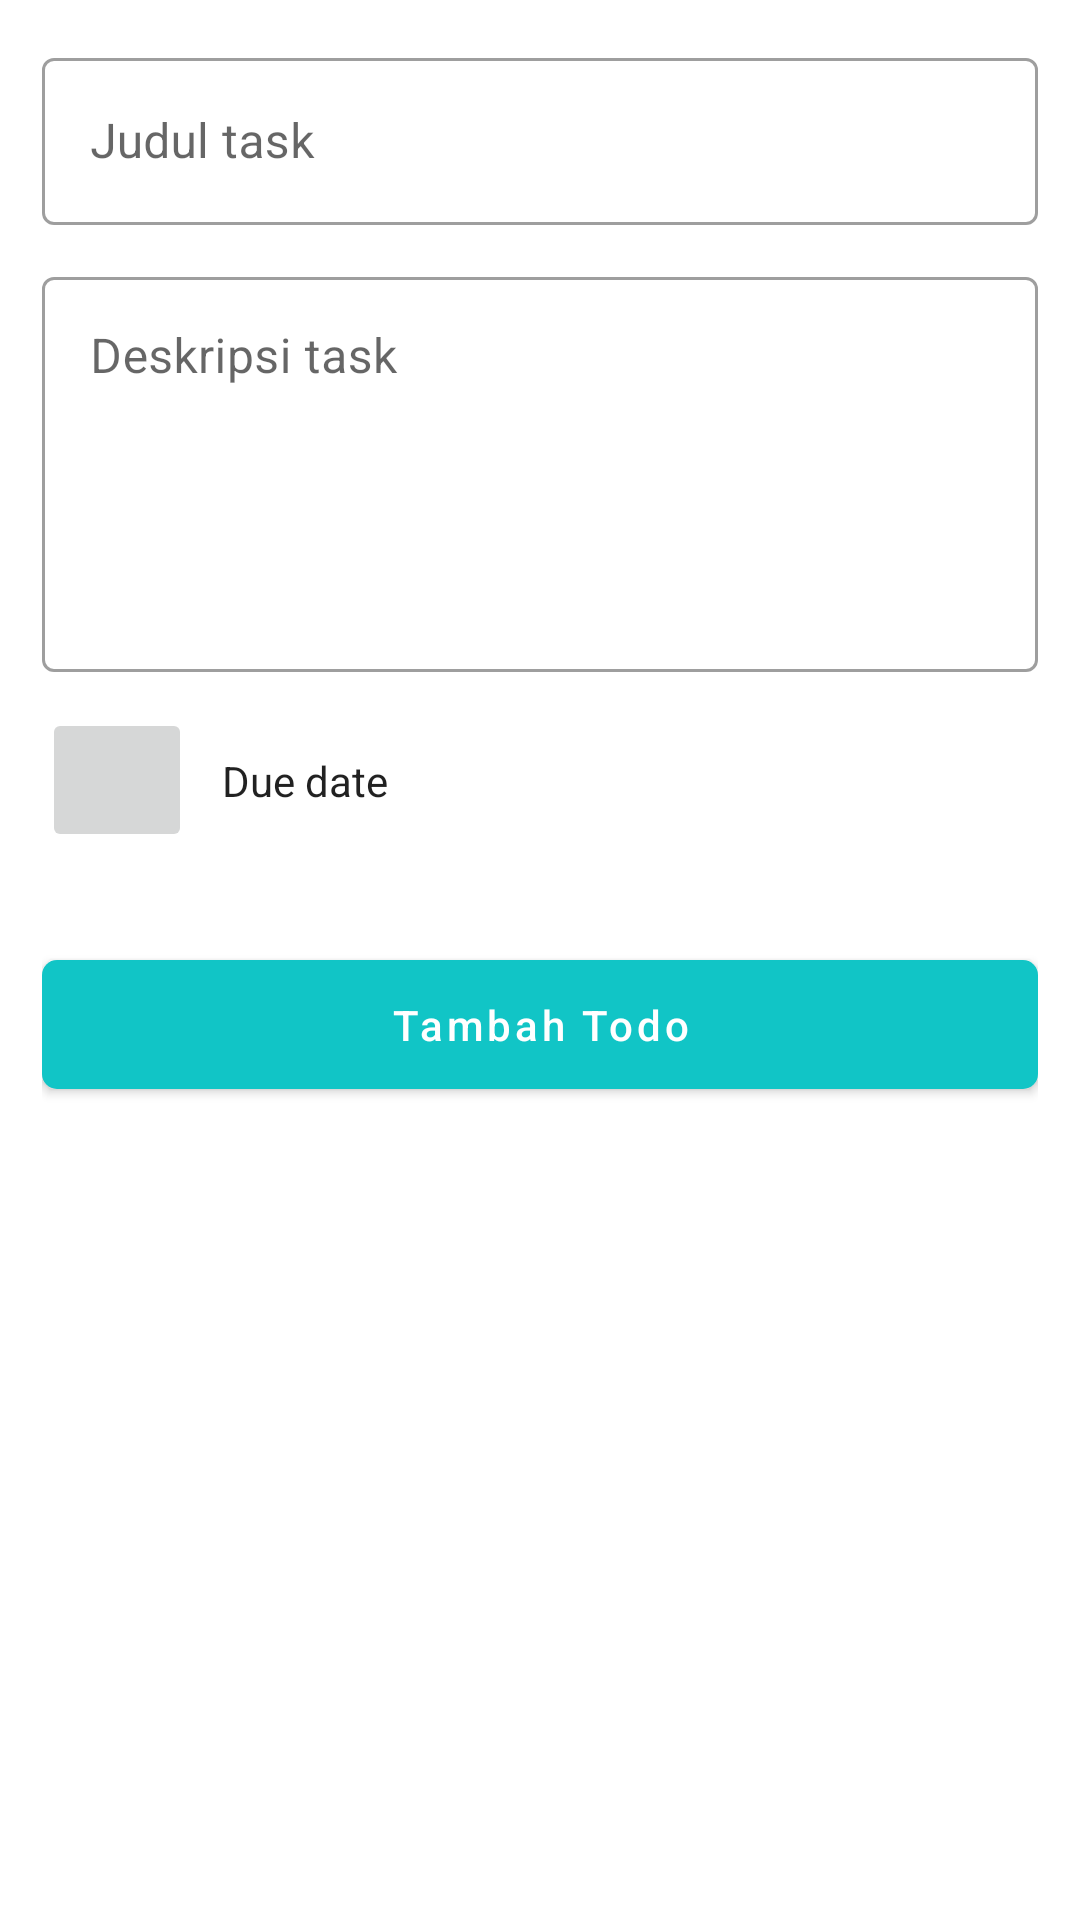

Reconstruct the res/layout file that produces this screen, plus the resources it refers to.
<!-- AndroidManifest.xml: application theme Theme.TodoListApp -->
<!-- res/layout/activity_task_manager.xml -->
<?xml version="1.0" encoding="utf-8"?>
<androidx.constraintlayout.widget.ConstraintLayout xmlns:android="http://schemas.android.com/apk/res/android"
    xmlns:app="http://schemas.android.com/apk/res-auto"
    xmlns:tools="http://schemas.android.com/tools"
    android:layout_width="match_parent"
    android:layout_height="match_parent"
    android:padding="14dp"
    tools:context=".taskmanager.TaskManagerActivity">

    <com.google.android.material.textfield.TextInputLayout
        android:id="@+id/tf_title"
        android:layout_width="match_parent"
        android:layout_height="wrap_content"
        android:hint="@string/judul_task"
        app:layout_constraintTop_toTopOf="parent"
        app:layout_constraintStart_toStartOf="parent"
        app:layout_constraintEnd_toEndOf="parent"
        style="@style/Widget.MaterialComponents.TextInputLayout.OutlinedBox">

        <com.google.android.material.textfield.TextInputEditText
            android:id="@+id/et_title"
            android:layout_width="match_parent"
            android:layout_height="wrap_content"
            />

    </com.google.android.material.textfield.TextInputLayout>

    <com.google.android.material.textfield.TextInputLayout
        android:id="@+id/tf_desc"
        android:layout_width="match_parent"
        android:layout_height="wrap_content"
        android:layout_marginTop="12dp"
        android:hint="@string/deskripsi_task"
        app:layout_constraintTop_toBottomOf="@id/tf_title"
        app:layout_constraintStart_toStartOf="parent"
        app:layout_constraintEnd_toEndOf="parent"
        style="@style/Widget.MaterialComponents.TextInputLayout.OutlinedBox">

        <com.google.android.material.textfield.TextInputEditText
            android:id="@+id/et_desc"
            android:layout_width="match_parent"
            android:layout_height="wrap_content"
            android:lines="5"
            android:gravity="top"
            />

    </com.google.android.material.textfield.TextInputLayout>

    <ImageButton
        android:id="@+id/btn_due_date"
        style="@style/Widget.MaterialComponents.TimePicker.ImageButton"
        android:layout_width="50dp"
        android:layout_height="wrap_content"
        android:layout_marginTop="12dp"
        android:contentDescription="@string/due_date"
        android:src="@drawable/ic_calendar"
        app:layout_constraintTop_toBottomOf="@id/tf_desc"
        app:layout_constraintStart_toStartOf="parent"/>

    <TextView
        android:id="@+id/tv_due_date"
        android:layout_width="wrap_content"
        android:layout_height="wrap_content"
        android:layout_marginStart="10dp"
        android:text="@string/due_date_again"
        android:textColor="?android:attr/textColorPrimary"
        app:layout_constraintTop_toTopOf="@id/btn_due_date"
        app:layout_constraintStart_toEndOf="@id/btn_due_date"
        app:layout_constraintBottom_toBottomOf="@id/btn_due_date"/>

    <com.google.android.material.button.MaterialButton
        android:id="@+id/btn_save"
        android:layout_width="match_parent"
        android:layout_height="wrap_content"
        android:layout_marginTop="30dp"
        android:paddingTop="12dp"
        android:paddingBottom="12dp"
        android:text="@string/tambah_todo"
        android:textSize="14sp"
        android:textAllCaps="false"
        android:textColor="@color/white"
        app:cornerRadius="5dp"
        app:backgroundTint="@color/teal"
        app:layout_constraintTop_toBottomOf="@id/btn_due_date" />

    <com.google.android.material.button.MaterialButton
        android:id="@+id/btn_delete"
        android:layout_width="match_parent"
        android:layout_height="wrap_content"
        android:layout_marginTop="5dp"
        android:paddingTop="12dp"
        android:paddingBottom="12dp"
        android:text="@string/hapus_todo"
        android:textSize="14sp"
        android:textAllCaps="false"
        android:textColor="@color/red"
        android:visibility="invisible"
        android:stateListAnimator="@null"
        app:cornerRadius="5dp"
        app:strokeColor="@color/red"
        app:strokeWidth="2dp"
        app:backgroundTint="@android:color/transparent"
        app:layout_constraintTop_toBottomOf="@id/btn_save" />

</androidx.constraintlayout.widget.ConstraintLayout>
<!-- resources referenced by this layout -->
<resources>
  <color name="red">#B00020</color>
  <color name="teal">#11C5C6</color>
  <color name="white">#FFFFFFFF</color>
  <string name="deskripsi_task">Deskripsi task</string>
  <string name="due_date">due date</string>
  <string name="due_date_again">Due date</string>
  <string name="hapus_todo">Hapus Todo</string>
  <string name="judul_task">Judul task</string>
  <string name="tambah_todo">Tambah Todo</string>
  <style name="Theme.TodoListApp" parent="Theme.MaterialComponents.DayNight.DarkActionBar">
          
          <item name="colorPrimary">@color/teal</item>
          <item name="colorPrimaryVariant">@color/teal</item>
          <item name="colorOnPrimary">@color/white</item>
          
          <item name="colorSecondary">@color/teal_200</item>
          <item name="colorSecondaryVariant">@color/teal_700</item>
          <item name="colorOnSecondary">@color/white</item>
          
          <item name="android:statusBarColor" tools:targetApi="l">?attr/colorPrimaryVariant</item>
          
      </style>
  <color name="teal_200">#FF03DAC5</color>
  <color name="teal_700">#FF018786</color>
</resources>
